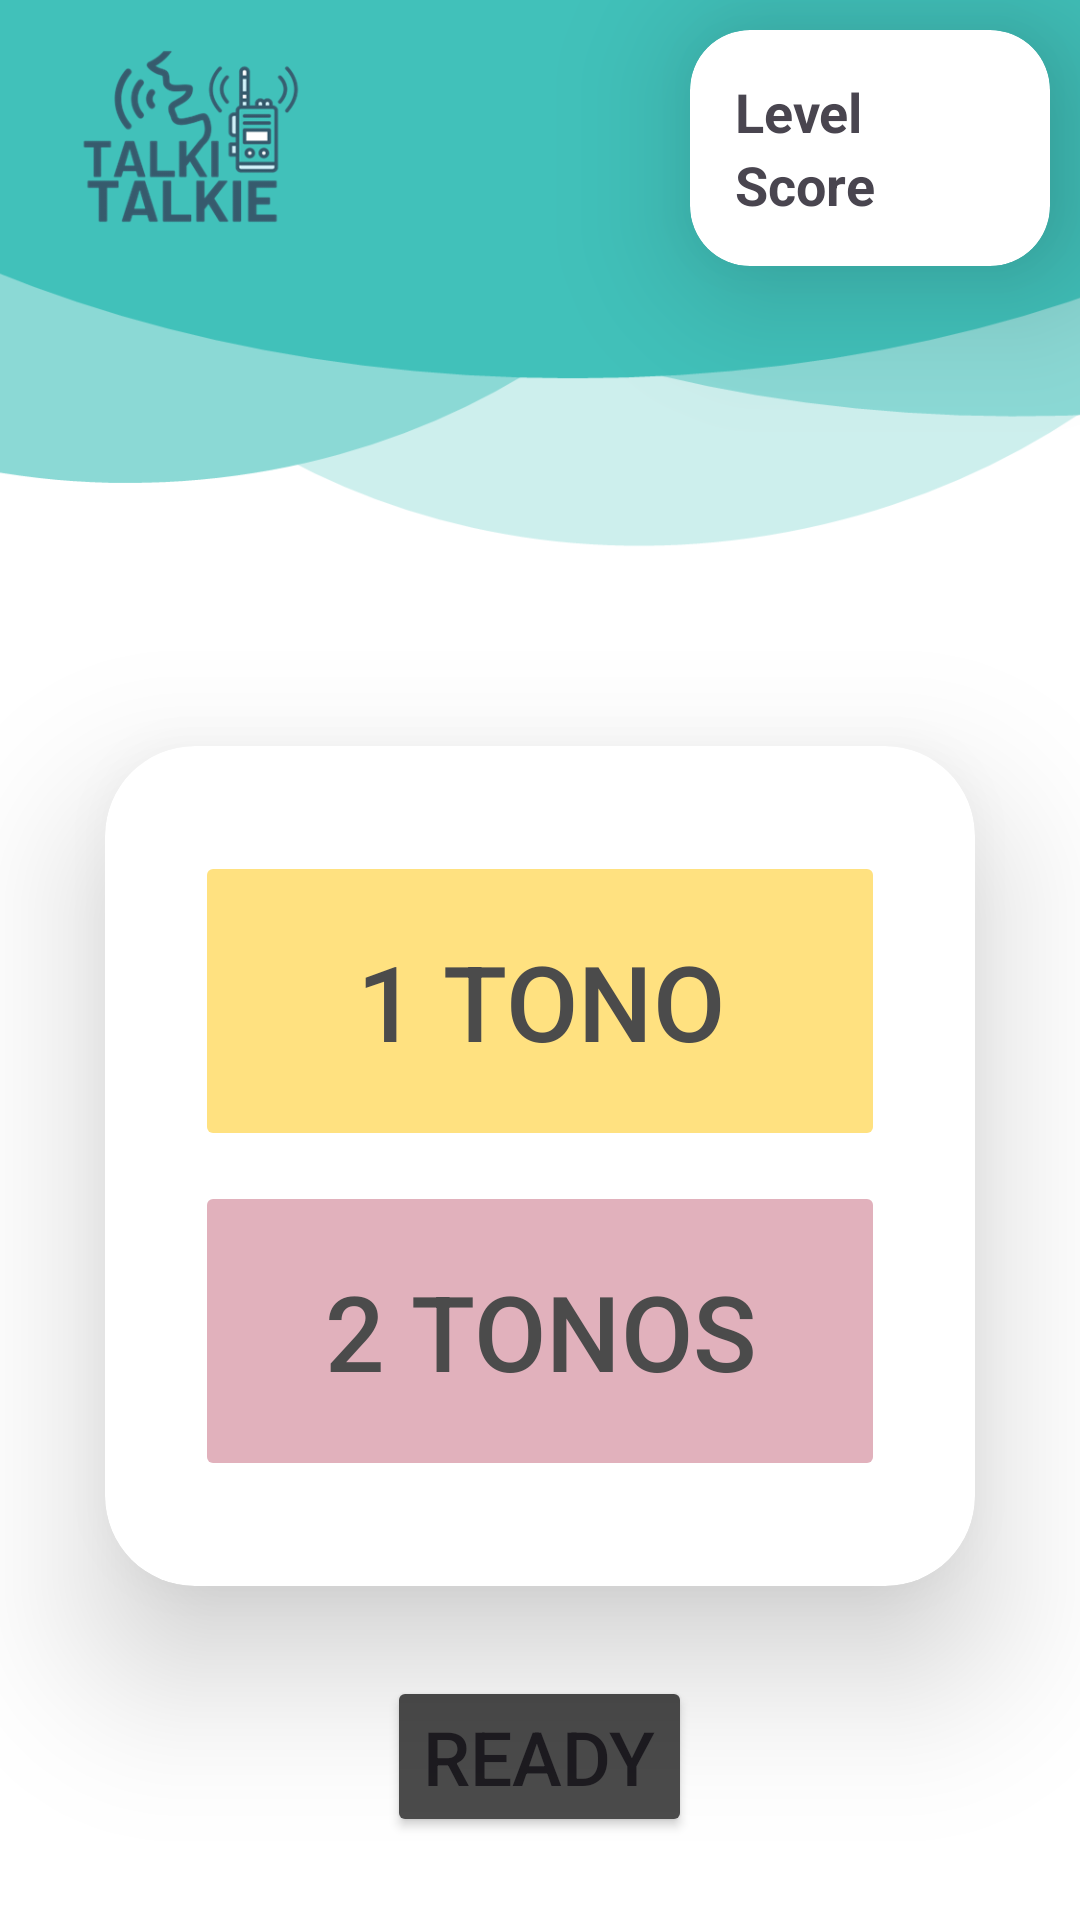

Write the Android layout XML for this screen, with the resource values it uses.
<!-- AndroidManifest.xml: application theme Theme.InterfazFinal -->
<!-- res/layout/activity_escucha_tiempo.xml -->
<?xml version="1.0" encoding="utf-8"?>
<LinearLayout xmlns:android="http://schemas.android.com/apk/res/android"
    xmlns:app="http://schemas.android.com/apk/res-auto"
    xmlns:tools="http://schemas.android.com/tools"
    android:layout_width="match_parent"
    android:layout_height="match_parent"
    android:background="@drawable/escucha_bkg"
    android:orientation="vertical"
    tools:context=".Escucha_Tiempo">

    <androidx.cardview.widget.CardView
        android:layout_width="wrap_content"
        android:layout_height="wrap_content"
        android:layout_gravity="end"
        android:layout_margin="10dp"
        android:background="@drawable/custom_edittext"
        app:cardCornerRadius="20dp"
        app:cardElevation="30dp">

        <LinearLayout
            android:layout_width="90dp"
            android:layout_height="wrap_content"
            android:layout_margin="15dp"
            android:orientation="vertical">

            <TextView
                android:id="@+id/levelTextView"
                android:layout_width="wrap_content"
                android:layout_height="wrap_content"
                android:text="Level "
                android:textSize="18sp"
                android:textStyle="bold" />

            <TextView
                android:id="@+id/pointsTextView"
                android:layout_width="wrap_content"
                android:layout_height="wrap_content"
                android:text="Score "
                android:textSize="18sp"
                android:textStyle="bold"/>

        </LinearLayout>

    </androidx.cardview.widget.CardView>


    <androidx.cardview.widget.CardView
        android:layout_width="match_parent"
        android:layout_height="280dp"
        android:layout_marginHorizontal="35dp"
        android:layout_marginTop="150dp"
        android:background="@drawable/custom_edittext"
        app:cardCornerRadius="30dp"
        app:cardElevation="30dp">

        <LinearLayout
            android:layout_width="match_parent"
            android:layout_height="wrap_content"
            android:layout_gravity="center"
            android:layout_margin="30dp"
            android:orientation="vertical">

            <Button
                android:id="@+id/toneButton1"
                android:layout_width="match_parent"
                android:layout_height="100dp"
                android:layout_gravity="center_horizontal"
                android:layout_marginBottom="10dp"
                android:backgroundTint="@color/yellow"
                android:enabled="false"
                android:text="1 TONO"
                android:textColor="@color/dark_grey"
                android:textSize="35sp"
                android:visibility="visible"
                app:cornerRadius="25dp" />

            <Button
                android:id="@+id/toneButton2"
                android:layout_width="match_parent"
                android:layout_height="100dp"
                android:layout_gravity="center_horizontal"
                android:backgroundTint="@color/pink"
                android:enabled="false"
                android:text="2 TONOS"
                android:textColor="@color/dark_grey"
                android:textSize="35sp"
                android:visibility="visible"
                app:cornerRadius="25dp" />


        </LinearLayout>
    </androidx.cardview.widget.CardView>

    <Button
        android:id="@+id/readyButton"
        android:layout_width="wrap_content"
        android:layout_height="wrap_content"
        android:layout_gravity="center_horizontal"
        android:layout_marginHorizontal="30dp"
        android:layout_marginTop="30dp"
        android:backgroundTint="@color/dark_grey"
        android:text="Ready"
        android:textSize="25sp" />

    <Button
        android:id="@+id/backButton"
        android:layout_width="match_parent"
        android:layout_height="wrap_content"
        android:layout_marginHorizontal="30dp"
        android:layout_marginTop="50dp"
        android:backgroundTint="@color/dark_grey"
        android:gravity="center_horizontal"
        android:text="Volver"
        android:textSize="25sp" />

</LinearLayout>
<!-- resources referenced by this layout -->
<resources>
  <color name="dark_grey">#4b4b4b</color>
  <color name="pink">#e1b1bc</color>
  <color name="yellow">#ffe180</color>
  <!-- drawable escucha_bkg: png bitmap (drawable, 40215 bytes) -->
  <style name="Theme.InterfazFinal" parent="Base.Theme.InterfazFinal" />
  <style name="Base.Theme.InterfazFinal" parent="Theme.Material3.DayNight.NoActionBar">
          
          
      </style>
</resources>
